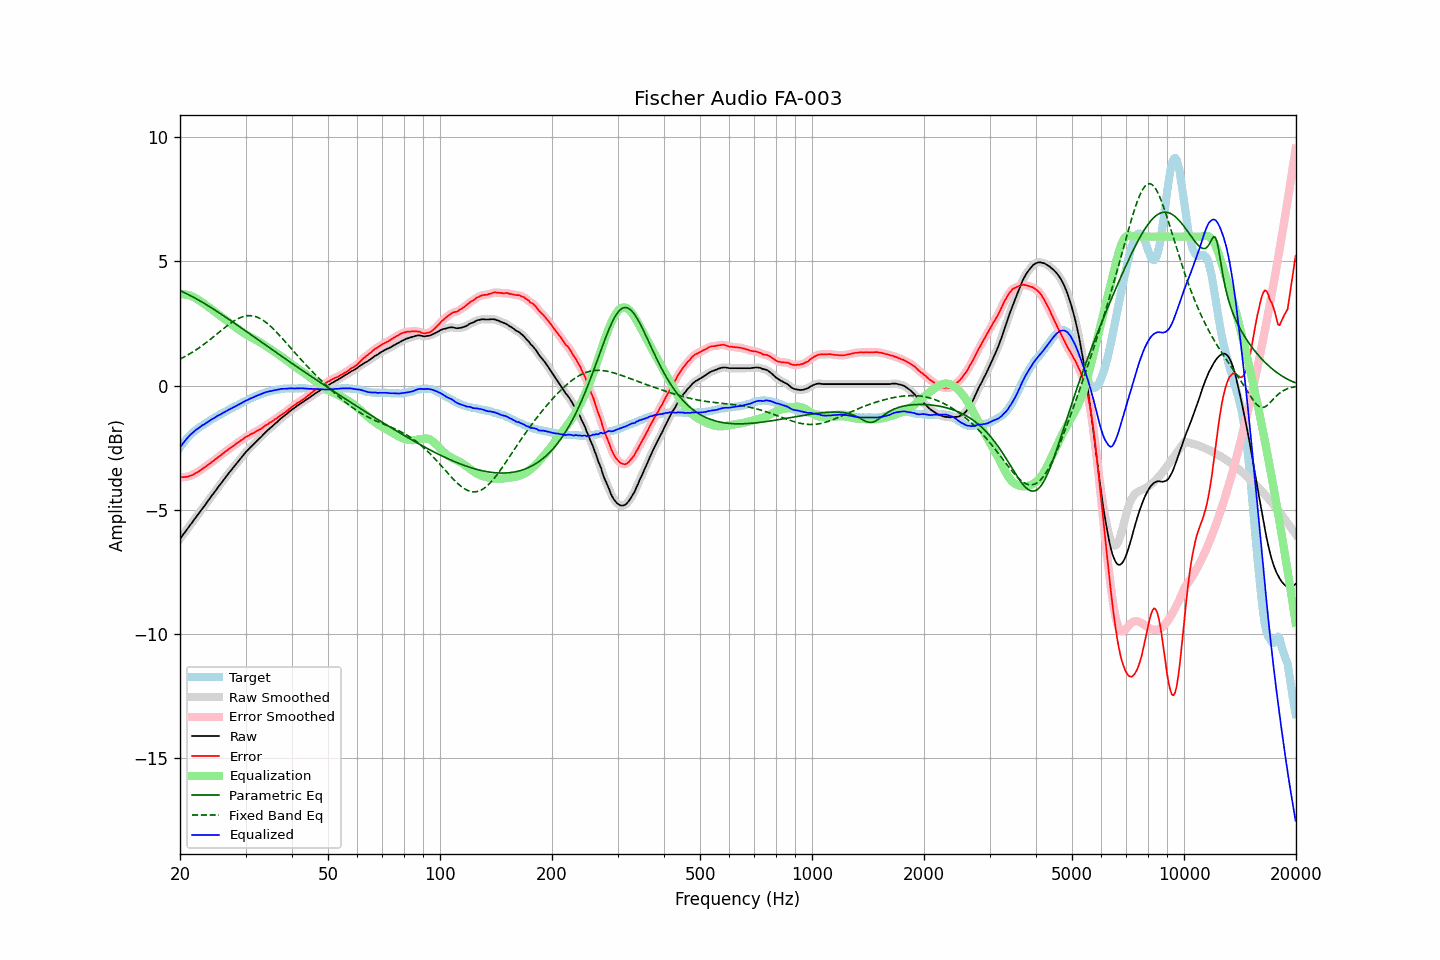

The data file committed next to this chart (first rows):
frequency, raw, error, smoothed, error_smoothed, equalization, parametric_eq, fixed_band_eq, equalized_raw, equalized_smoothed, target
20.00, -6.16, -3.68, -6.16, -3.68, 3.68, 3.83, 1.07, -2.48, -2.48, -2.48
20.20, -6.07, -3.68, -6.08, -3.68, 3.68, 3.80, 1.10, -2.39, -2.39, -2.39
20.40, -5.98, -3.68, -5.99, -3.68, 3.68, 3.77, 1.14, -2.30, -2.31, -2.30
20.61, -5.91, -3.67, -5.90, -3.68, 3.68, 3.74, 1.17, -2.23, -2.23, -2.24
20.81, -5.81, -3.67, -5.81, -3.67, 3.66, 3.71, 1.21, -2.15, -2.15, -2.14
21.02, -5.72, -3.66, -5.73, -3.65, 3.65, 3.68, 1.24, -2.07, -2.08, -2.06
21.23, -5.63, -3.63, -5.64, -3.64, 3.63, 3.64, 1.28, -2.00, -2.01, -2.01
21.44, -5.55, -3.61, -5.55, -3.61, 3.61, 3.61, 1.32, -1.94, -1.94, -1.94
21.66, -5.47, -3.59, -5.46, -3.58, 3.58, 3.58, 1.36, -1.88, -1.88, -1.88
21.87, -5.37, -3.55, -5.38, -3.55, 3.55, 3.54, 1.40, -1.82, -1.83, -1.83
22.09, -5.28, -3.51, -5.29, -3.51, 3.51, 3.50, 1.44, -1.77, -1.77, -1.78
22.31, -5.20, -3.48, -5.20, -3.47, 3.47, 3.47, 1.49, -1.73, -1.73, -1.73
22.54, -5.12, -3.44, -5.11, -3.43, 3.43, 3.43, 1.53, -1.68, -1.68, -1.68
22.76, -5.02, -3.39, -5.03, -3.39, 3.39, 3.39, 1.58, -1.63, -1.64, -1.64
22.99, -4.93, -3.34, -4.94, -3.34, 3.34, 3.36, 1.62, -1.59, -1.59, -1.60
23.22, -4.85, -3.30, -4.85, -3.30, 3.30, 3.32, 1.67, -1.56, -1.55, -1.56
23.45, -4.76, -3.26, -4.76, -3.25, 3.25, 3.28, 1.72, -1.51, -1.51, -1.51
23.69, -4.68, -3.21, -4.68, -3.21, 3.21, 3.24, 1.77, -1.47, -1.47, -1.47
23.92, -4.58, -3.16, -4.58, -3.16, 3.16, 3.20, 1.82, -1.43, -1.42, -1.43
24.16, -4.49, -3.11, -4.49, -3.11, 3.11, 3.16, 1.87, -1.38, -1.38, -1.38
24.40, -4.40, -3.06, -4.41, -3.06, 3.06, 3.12, 1.92, -1.34, -1.34, -1.34
24.65, -4.33, -3.01, -4.32, -3.01, 3.01, 3.08, 1.98, -1.31, -1.31, -1.31
24.89, -4.23, -2.96, -4.23, -2.96, 2.96, 3.03, 2.03, -1.27, -1.27, -1.27
25.14, -4.14, -2.91, -4.14, -2.91, 2.92, 2.99, 2.08, -1.23, -1.23, -1.23
25.39, -4.05, -2.86, -4.06, -2.86, 2.87, 2.95, 2.14, -1.19, -1.19, -1.19
25.65, -3.98, -2.82, -3.97, -2.82, 2.82, 2.91, 2.19, -1.16, -1.16, -1.15
25.91, -3.89, -2.76, -3.89, -2.77, 2.77, 2.86, 2.24, -1.12, -1.12, -1.12
26.16, -3.80, -2.72, -3.80, -2.72, 2.72, 2.82, 2.29, -1.09, -1.09, -1.08
26.43, -3.72, -2.66, -3.72, -2.67, 2.67, 2.78, 2.35, -1.05, -1.05, -1.05
26.69, -3.63, -2.62, -3.63, -2.62, 2.62, 2.73, 2.40, -1.02, -1.01, -1.01
26.96, -3.55, -2.57, -3.55, -2.57, 2.57, 2.69, 2.45, -0.98, -0.98, -0.98
27.23, -3.47, -2.52, -3.47, -2.52, 2.52, 2.65, 2.49, -0.94, -0.94, -0.95
27.50, -3.38, -2.48, -3.38, -2.48, 2.47, 2.60, 2.54, -0.91, -0.91, -0.91
27.77, -3.30, -2.43, -3.30, -2.43, 2.43, 2.56, 2.58, -0.88, -0.88, -0.88
28.05, -3.22, -2.39, -3.22, -2.38, 2.38, 2.51, 2.62, -0.84, -0.84, -0.84
28.33, -3.14, -2.33, -3.14, -2.33, 2.33, 2.47, 2.66, -0.81, -0.81, -0.82
28.62, -3.07, -2.29, -3.06, -2.28, 2.29, 2.42, 2.70, -0.78, -0.78, -0.78
28.90, -2.98, -2.24, -2.98, -2.24, 2.24, 2.38, 2.73, -0.74, -0.74, -0.74
29.19, -2.90, -2.19, -2.90, -2.20, 2.19, 2.33, 2.75, -0.71, -0.71, -0.71
29.48, -2.82, -2.16, -2.82, -2.15, 2.15, 2.29, 2.78, -0.67, -0.67, -0.66
29.78, -2.75, -2.10, -2.75, -2.11, 2.11, 2.24, 2.80, -0.64, -0.64, -0.64
30.08, -2.67, -2.06, -2.67, -2.07, 2.07, 2.20, 2.81, -0.60, -0.60, -0.61
30.38, -2.61, -2.03, -2.60, -2.03, 2.03, 2.15, 2.82, -0.58, -0.57, -0.58
30.68, -2.53, -2.00, -2.53, -1.99, 1.99, 2.11, 2.82, -0.54, -0.54, -0.54
30.99, -2.47, -1.95, -2.47, -1.96, 1.96, 2.06, 2.82, -0.51, -0.51, -0.52
31.30, -2.41, -1.93, -2.40, -1.92, 1.92, 2.01, 2.81, -0.48, -0.48, -0.48
31.61, -2.34, -1.89, -2.34, -1.89, 1.89, 1.97, 2.80, -0.46, -0.45, -0.45
31.93, -2.28, -1.85, -2.28, -1.85, 1.85, 1.92, 2.78, -0.42, -0.43, -0.42
32.24, -2.21, -1.81, -2.21, -1.82, 1.82, 1.88, 2.76, -0.40, -0.40, -0.40
32.57, -2.16, -1.78, -2.15, -1.78, 1.78, 1.83, 2.73, -0.38, -0.37, -0.37
32.89, -2.08, -1.75, -2.09, -1.74, 1.74, 1.79, 2.70, -0.35, -0.35, -0.34
33.22, -2.02, -1.71, -2.02, -1.70, 1.70, 1.74, 2.66, -0.33, -0.32, -0.32
33.55, -1.95, -1.65, -1.95, -1.66, 1.66, 1.69, 2.62, -0.30, -0.30, -0.30
33.89, -1.88, -1.60, -1.89, -1.61, 1.62, 1.65, 2.57, -0.27, -0.27, -0.28
34.23, -1.82, -1.57, -1.82, -1.57, 1.57, 1.60, 2.52, -0.25, -0.25, -0.25
34.57, -1.76, -1.53, -1.76, -1.53, 1.53, 1.56, 2.47, -0.23, -0.23, -0.23
34.92, -1.71, -1.48, -1.71, -1.49, 1.49, 1.51, 2.41, -0.22, -0.22, -0.23
35.27, -1.66, -1.46, -1.65, -1.45, 1.44, 1.47, 2.35, -0.21, -0.21, -0.20
35.62, -1.59, -1.40, -1.59, -1.40, 1.40, 1.42, 2.29, -0.19, -0.19, -0.19
35.97, -1.53, -1.35, -1.54, -1.36, 1.36, 1.38, 2.23, -0.18, -0.18, -0.18
... 635 more rows
